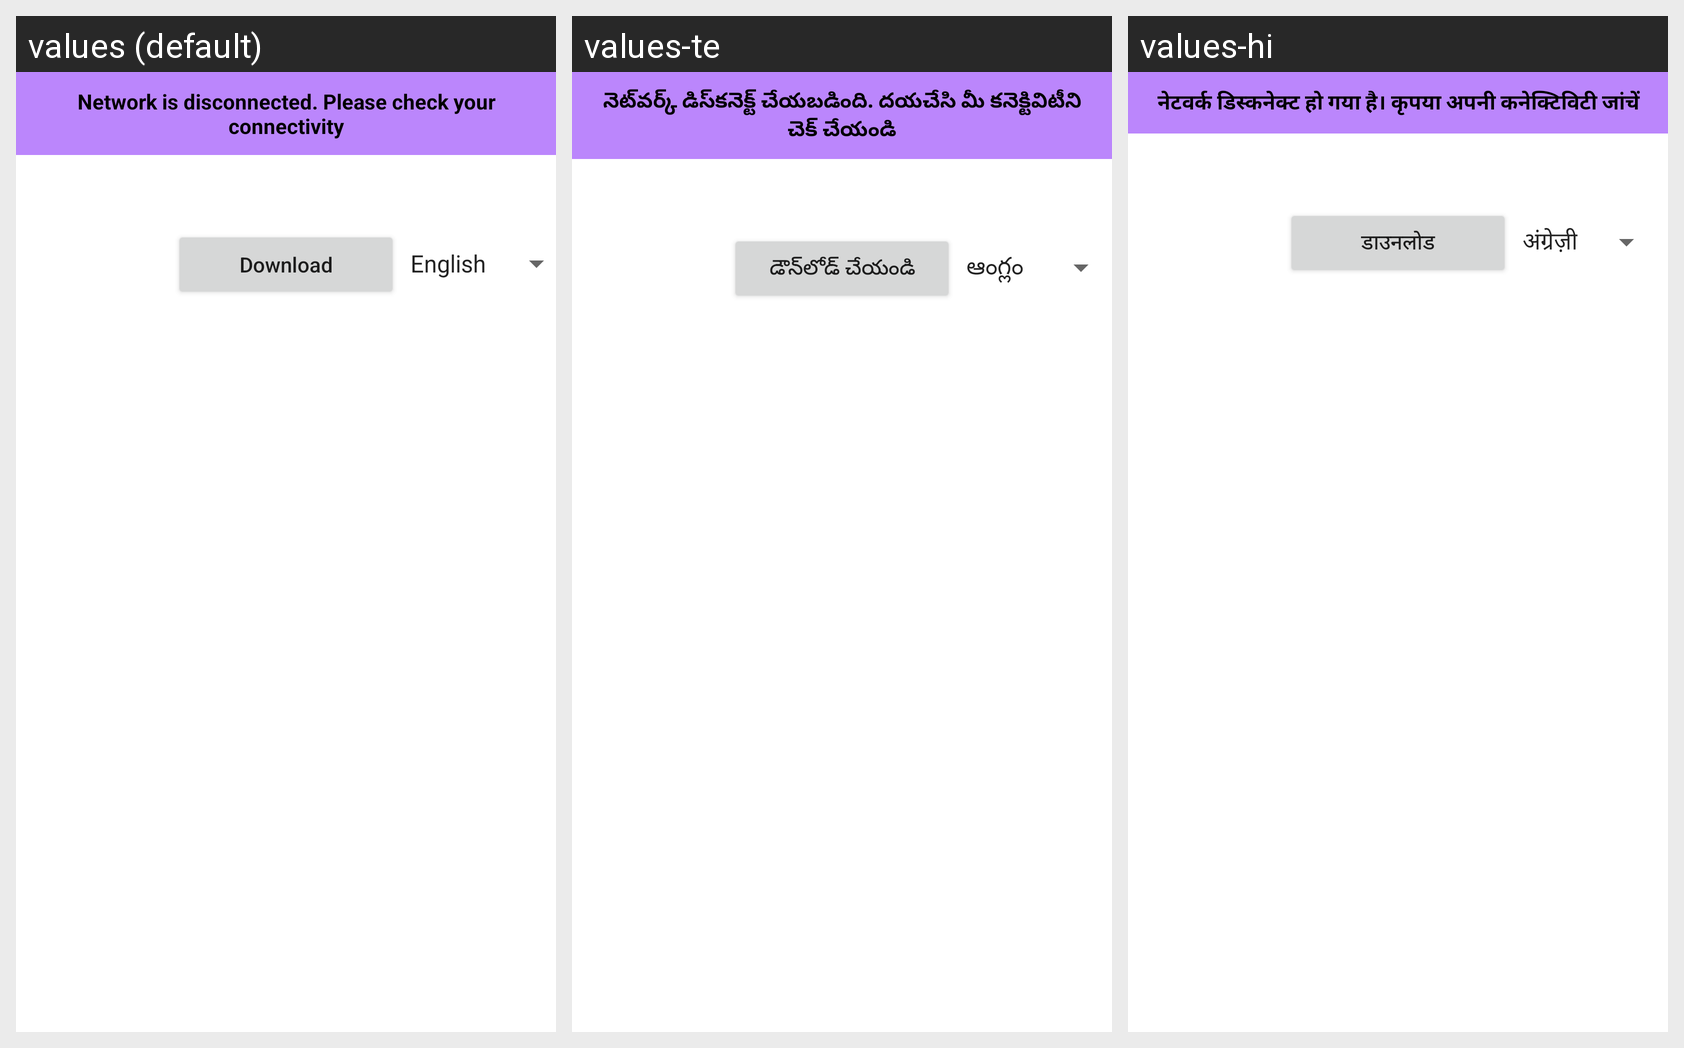

For this localized Android screen grid, give each drawn string resource with its value in every locale shown.
Android screen res/layout/activity_main.xml rendered under 3 locales, left to right: values (default), values-te, values-hi. Device: Nexus 5 (rendered at 1080×1920; each locale shown at half size, 540×960, under a caption strip naming it); theme Theme.ÉmilieTask.
Strings drawn on this screen, with the default value and each locale's value (text and hints the layout hard-codes, and strings that could not be matched under every locale, appear in the picture but are not listed):

network_message
  values: Network is disconnected. Please check your connectivity
  values-te: నెట్‌వర్క్ డిస్‌కనెక్ట్ చేయబడింది. దయచేసి మీ కనెక్టివిటీని చెక్ చేయండి
  values-hi: नेटवर्क डिस्कनेक्ट हो गया है। कृपया अपनी कनेक्टिविटी जांचें

download_txt
  values: Download
  values-te: డౌన్‌లోడ్ చేయండి
  values-hi: डाउनलोड
